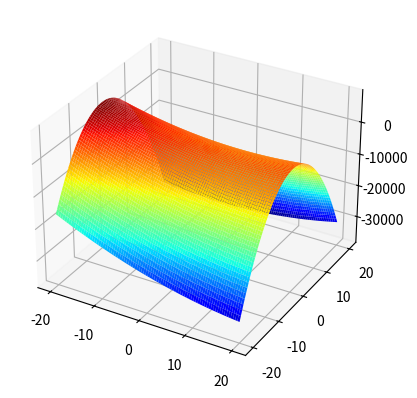

This figure's Python source:
import numpy as np
import matplotlib.pyplot as plt
from matplotlib import cm


def fun(x):
    round(x, 2)
    if x >= 0:
        return '+'+str(x)
    else:
        return str(x)


def get_res(X, Y, Z, n):
    # 求方程系数
    sigma_x = 0
    for i in X: sigma_x += i
    sigma_y = 0
    for i in Y: sigma_y += i
    sigma_z = 0
    for i in Z: sigma_z += i
    sigma_x2 = 0
    for i in X: sigma_x2 += i * i
    sigma_y2 = 0
    for i in Y: sigma_y2 += i * i
    sigma_x3 = 0
    for i in X: sigma_x3 += i * i * i
    sigma_y3 = 0
    for i in Y: sigma_y3 += i * i * i
    sigma_x4 = 0
    for i in X: sigma_x4 += i * i * i * i
    sigma_y4 = 0
    for i in Y: sigma_y4 += i * i * i * i
    sigma_x_y = 0
    for i in range(n):
        sigma_x_y += X[i] * Y[i]
    # print(sigma_xy)
    sigma_x_y2 = 0
    for i in range(n): sigma_x_y2 += X[i] * Y[i] * Y[i]
    sigma_x_y3 = 0
    for i in range(n): sigma_x_y3 += X[i] * Y[i] * Y[i] * Y[i]
    sigma_x2_y = 0
    for i in range(n): sigma_x2_y += X[i] * X[i] * Y[i]
    sigma_x2_y2 = 0
    for i in range(n): sigma_x2_y2 += X[i] * X[i] * Y[i] * Y[i]
    sigma_x3_y = 0
    for i in range(n): sigma_x3_y += X[i] * X[i] * X[i] * Y[i]
    sigma_z_x2 = 0
    for i in range(n): sigma_z_x2 += Z[i] * X[i] * X[i]
    sigma_z_y2 = 0
    for i in range(n): sigma_z_y2 += Z[i] * Y[i] * Y[i]
    sigma_z_x_y = 0
    for i in range(n): sigma_z_x_y += Z[i] * X[i] * Y[i]
    sigma_z_x = 0
    for i in range(n): sigma_z_x += Z[i] * X[i]
    sigma_z_y = 0
    for i in range(n): sigma_z_y += Z[i] * Y[i]
    # print("-----------------------")
    # 给出对应方程的矩阵形式
    a = np.array([[sigma_x4, sigma_x3_y, sigma_x2_y2, sigma_x3, sigma_x2_y, sigma_x2],
                  [sigma_x3_y, sigma_x2_y2, sigma_x_y3, sigma_x2_y, sigma_x_y2, sigma_x_y],
                  [sigma_x2_y2, sigma_x_y3, sigma_y4, sigma_x_y2, sigma_y3, sigma_y2],
                  [sigma_x3, sigma_x2_y, sigma_x_y2, sigma_x2, sigma_x_y, sigma_x],
                  [sigma_x2_y, sigma_x_y2, sigma_y3, sigma_x_y, sigma_y2, sigma_y],
                  [sigma_x2, sigma_x_y, sigma_y2, sigma_x, sigma_y, n]])
    b = np.array([sigma_z_x2, sigma_z_x_y, sigma_z_y2, sigma_z_x, sigma_z_y, sigma_z])
    # 高斯消元解线性方程
    res = np.linalg.solve(a, b)
    return res

def matching_3D(X, Y, Z):
    n = len(X)
    res = get_res(X, Y, Z, n)
    # 输出方程形式
    print("z=%.6s*x^2%.6s*xy%.6s*y^2%.6s*x%.6s*y%.6s" % (
    fun(res[0]), fun(res[1]), fun(res[2]), fun(res[3]), fun(res[4]), fun(res[5])))
    # 画曲面图和离散点
    fig = plt.figure()  # 建立一个空间
    ax = fig.add_subplot(111, projection='3d')  # 3D坐标

    n = 256
    u = np.linspace(-20, 20, n)  # 创建一个等差数列
    x, y = np.meshgrid(u, u)  # 转化成矩阵

    # 给出方程
    z = res[0] * x * x + res[1] * x * y + res[2] * y * y + res[3] * x + res[4] * y + res[5]
    # 画出曲面
    ax.plot_surface(x, y, z, rstride=3, cstride=3, cmap=cm.jet)
    # 画出点
    ax.scatter(X, Y, Z, c='r')
    plt.show()

if __name__ == '__main__':
    '''
    screen_x = a0 + a1 * x + a2 * y + a3 * x * y + a4 * x ^ 2 + a5 * y ^ 2
    screen_y = b0 + b1 * x + b2 * y + b3 * x * y + b4 * x ^ 2 + b5 * y ^ 2
    (EC, CG):(screen_x, screen_y)
    (3, -2):(50.0, 50.0)
    (-2, -3):(768.0, 50.0)
    (-5, -3):(1486.0, 50.0)
    (4, -1):(50.0, 432.0)
    (0, -1):(768.0, 432.0)
    (-5, -1):(1486.0, 432.0)
    (2, -1):(50.0, 814.0)
    (-2, -1):(768.0, 814.0)
    (-4, -1):(1486.0, 814.0)
    '''
    X = [3, -2, -5, 4, 0, -5, 2, -2, -4]
    Y = [-2, -3, -3, -1, -1, -1, -1, -1, -1]
    Z = [50, 768, 1486, 50, 768, 1486, 50, 768, 1486]
    matching_3D(X, Y, Z)